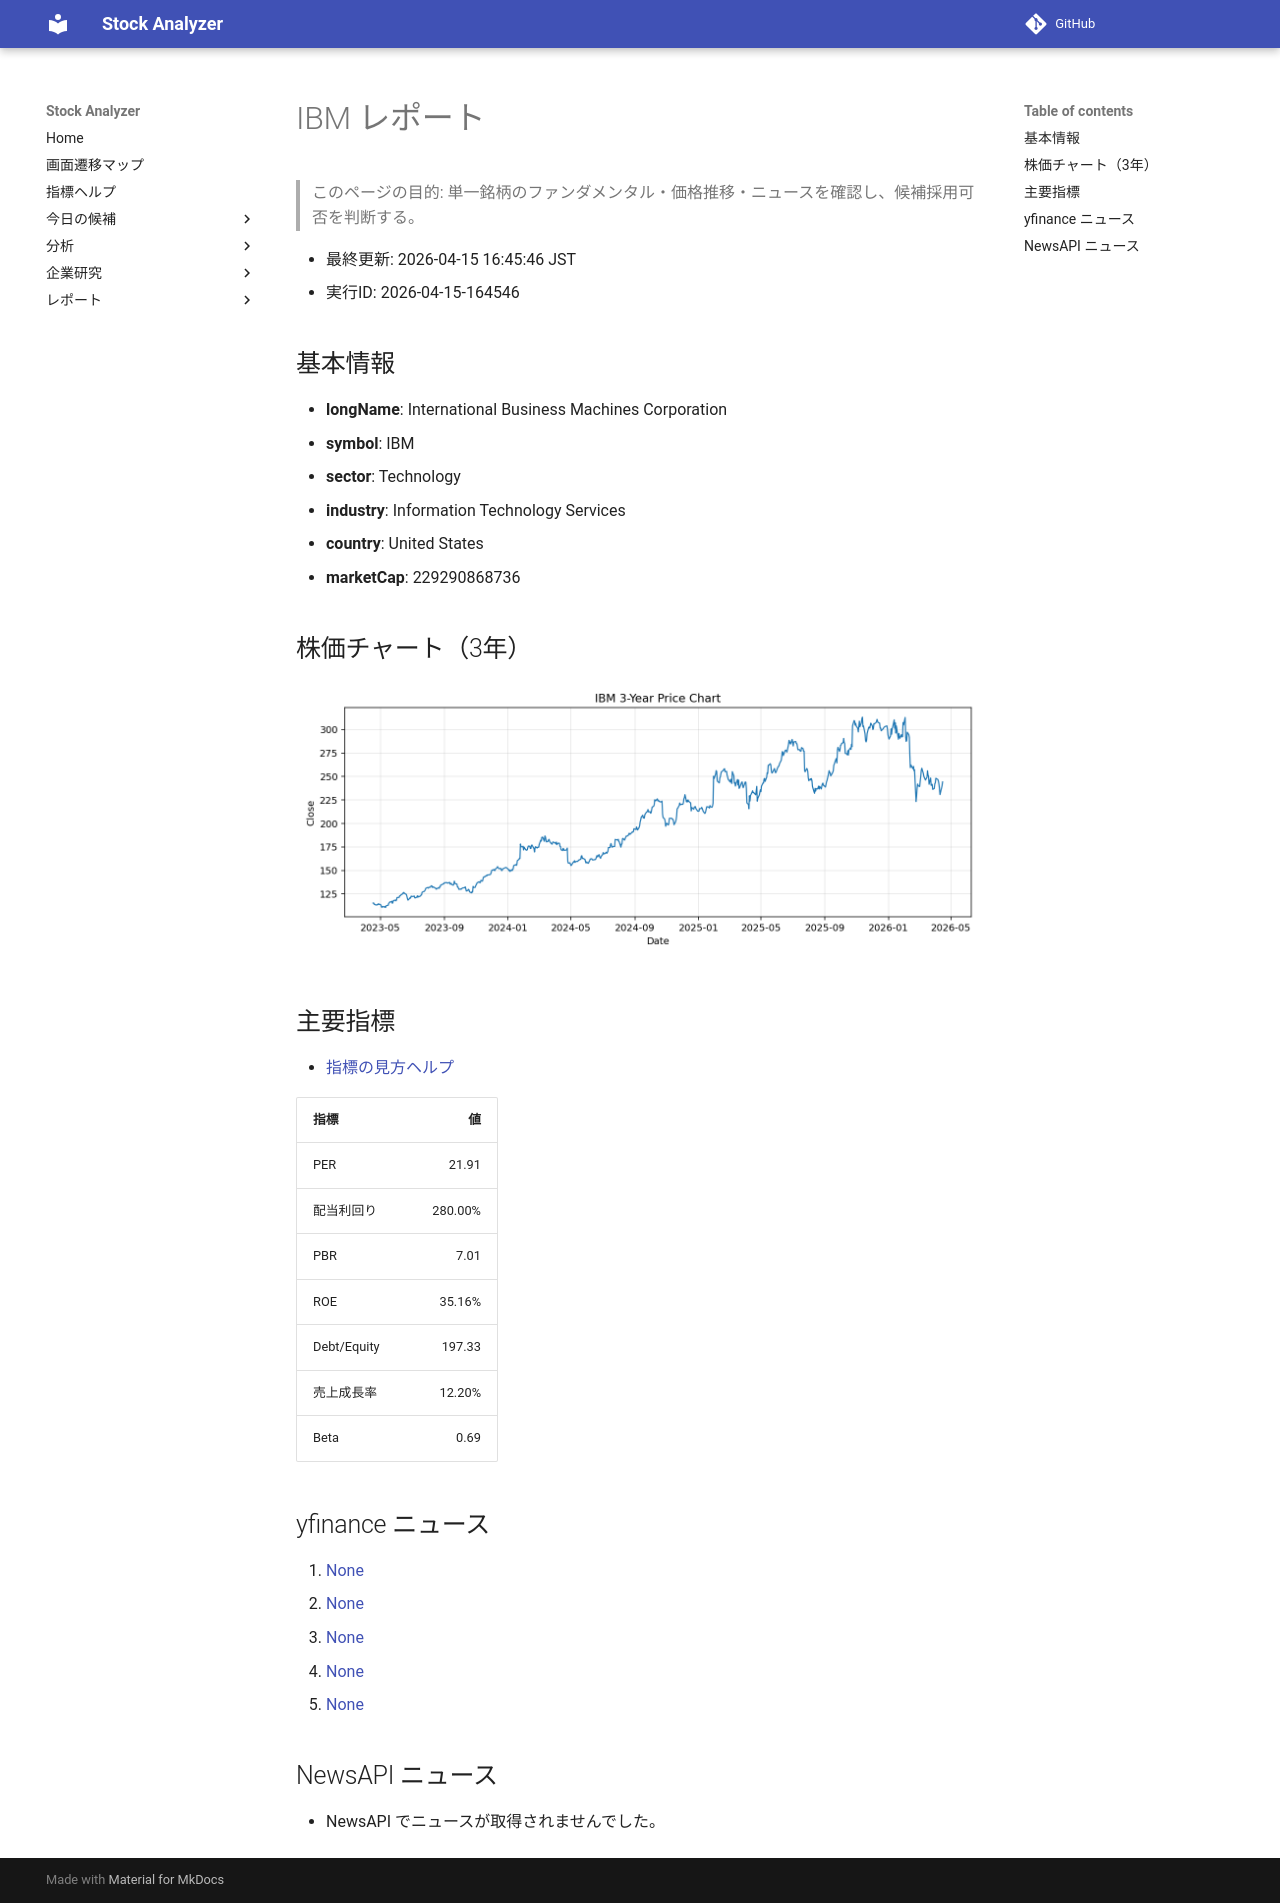

repository: Yumi-note/Making-APP · page: reports/2026-04-15/164546/IBM/index.html · generator: mkdocs

# IBM レポート

> このページの目的: 単一銘柄のファンダメンタル・価格推移・ニュースを確認し、候補採用可否を判断する。

- 最終更新: 2026-04-15 16:45:46 JST
- 実行ID: 2026-04-15-164546

## 基本情報

- **longName**: International Business Machines Corporation
- **symbol**: IBM
- **sector**: Technology
- **industry**: Information Technology Services
- **country**: United States
- **marketCap**: 229290868736

## 株価チャート（3年）

![IBM 3-year price chart](IBM_3y.png)

## 主要指標

- [指標の見方ヘルプ](../../../../indicators.md)

| 指標 | 値 |
|---|---:|
| PER | 21.91 |
| 配当利回り | 280.00% |
| PBR | 7.01 |
| ROE | 35.16% |
| Debt/Equity | 197.33 |
| 売上成長率 | 12.20% |
| Beta | 0.69 |

## yfinance ニュース

1. [None](None)
2. [None](None)
3. [None](None)
4. [None](None)
5. [None](None)

## NewsAPI ニュース

- NewsAPI でニュースが取得されませんでした。
